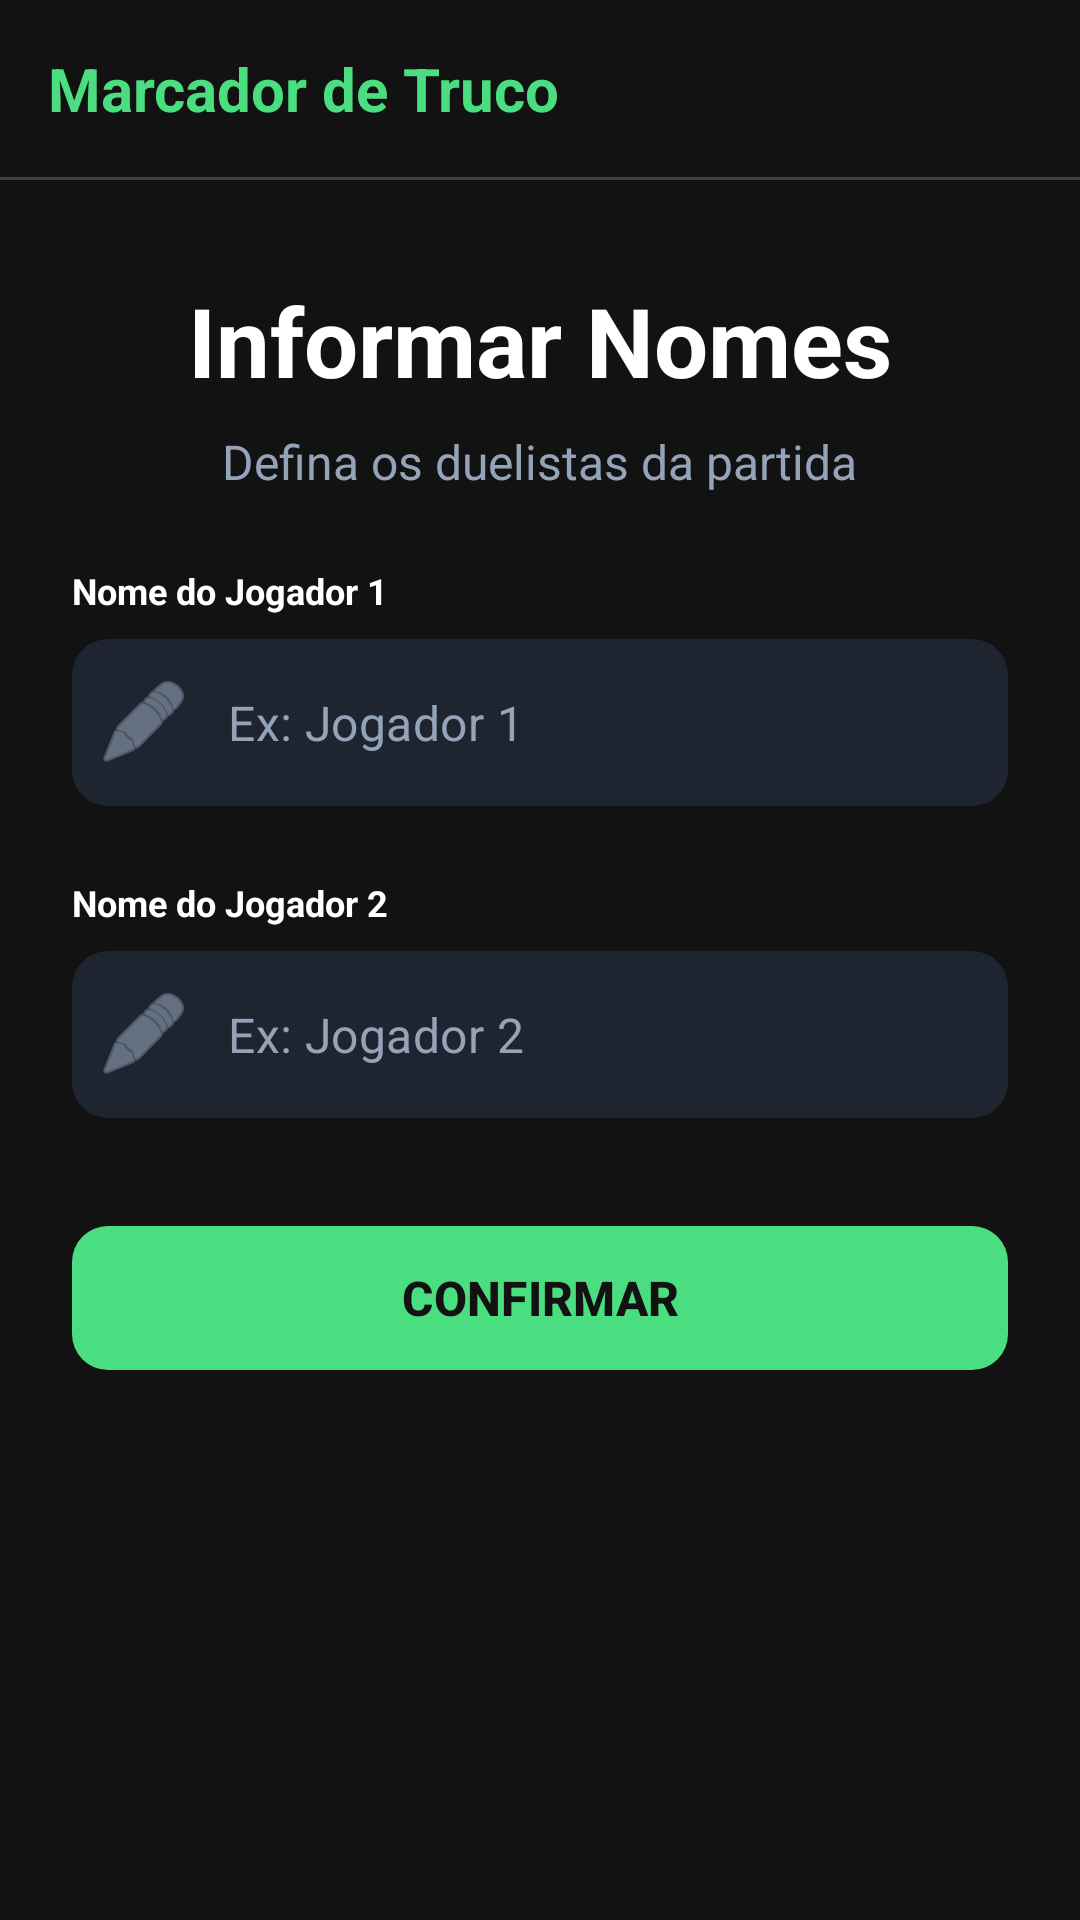

Here is an Android app screen rendered from its layout file. Give the layout XML and the strings, colors and styles it references.
<!-- AndroidManifest.xml: application theme Theme.AvaliacaoTruco -->
<!-- res/layout/activity_equipes.xml -->
<?xml version="1.0" encoding="utf-8"?>
<androidx.constraintlayout.widget.ConstraintLayout xmlns:android="http://schemas.android.com/apk/res/android"
    xmlns:app="http://schemas.android.com/apk/res-auto"
    xmlns:tools="http://schemas.android.com/tools"
    android:id="@+id/main"
    android:layout_width="match_parent"
    android:layout_height="match_parent"
    android:background="@color/background_dark"
    tools:context=".EquipesActivity">

    <androidx.constraintlayout.widget.ConstraintLayout
        android:id="@+id/topBar"
        android:layout_width="match_parent"
        android:layout_height="wrap_content"
        android:padding="16dp"
        app:layout_constraintTop_toTopOf="parent">

        <TextView
            android:layout_width="wrap_content"
            android:layout_height="wrap_content"
            android:text="@string/titulo_inicial"
            android:textColor="@color/neon_green"
            android:textSize="20sp"
            android:textStyle="bold"
            app:layout_constraintBottom_toBottomOf="parent"
            app:layout_constraintStart_toStartOf="parent"
            app:layout_constraintTop_toTopOf="parent" />

    </androidx.constraintlayout.widget.ConstraintLayout>

    <View
        android:id="@+id/topDivider"
        android:layout_width="match_parent"
        android:layout_height="1dp"
        android:background="#33FFFFFF"
        app:layout_constraintTop_toBottomOf="@id/topBar" />

    <TextView
        android:id="@+id/tvTitle"
        android:layout_width="wrap_content"
        android:layout_height="wrap_content"
        android:layout_marginTop="32dp"
        android:text="@string/titulo_equipes"
        android:textColor="@color/white"
        android:textSize="32sp"
        android:textStyle="bold"
        app:layout_constraintEnd_toEndOf="parent"
        app:layout_constraintStart_toStartOf="parent"
        app:layout_constraintTop_toBottomOf="@id/topDivider" />

    <TextView
        android:id="@+id/tvSubTitle"
        android:layout_width="wrap_content"
        android:layout_height="wrap_content"
        android:layout_marginTop="8dp"
        android:text="@string/sub_titulo_equipes"
        android:textColor="@color/text_secondary"
        android:textSize="16sp"
        app:layout_constraintEnd_toEndOf="parent"
        app:layout_constraintStart_toStartOf="parent"
        app:layout_constraintTop_toBottomOf="@id/tvTitle" />

    <LinearLayout
        android:layout_width="match_parent"
        android:layout_height="wrap_content"
        android:orientation="vertical"
        android:padding="24dp"
        app:layout_constraintTop_toBottomOf="@id/tvSubTitle">

        <TextView
            android:layout_width="wrap_content"
            android:layout_height="wrap_content"
            android:layout_marginBottom="8dp"
            android:text="@string/nome_jogador1"
            android:textColor="@color/white"
            android:textSize="12sp"
            android:textStyle="bold" />

        <com.google.android.material.textfield.TextInputLayout
            style="@style/Widget.MaterialComponents.TextInputLayout.OutlinedBox"
            android:layout_width="match_parent"
            android:layout_height="wrap_content"
            android:layout_marginBottom="24dp"
            app:boxBackgroundColor="@color/card_background"
            app:boxCornerRadiusBottomEnd="12dp"
            app:boxCornerRadiusBottomStart="12dp"
            app:boxCornerRadiusTopEnd="12dp"
            app:boxCornerRadiusTopStart="12dp"
            app:boxStrokeWidth="0dp"
            app:boxStrokeWidthFocused="0dp"
            app:hintEnabled="false"
            app:startIconDrawable="@android:drawable/ic_menu_edit"
            app:startIconTint="@color/text_secondary">

            <com.google.android.material.textfield.TextInputEditText
                android:id="@+id/etNomeJ1"
                android:layout_width="match_parent"
                android:layout_height="wrap_content"
                android:hint="@string/ex_jogador1"
                android:inputType="textPersonName"
                android:maxLines="1"
                android:textColor="@color/white"
                android:textColorHint="@color/text_secondary" />
        </com.google.android.material.textfield.TextInputLayout>

        <TextView
            android:layout_width="wrap_content"
            android:layout_height="wrap_content"
            android:layout_marginBottom="8dp"
            android:text="@string/nome_jogador2"
            android:textColor="@color/white"
            android:textSize="12sp"
            android:textStyle="bold" />

        <com.google.android.material.textfield.TextInputLayout
            style="@style/Widget.MaterialComponents.TextInputLayout.OutlinedBox"
            android:layout_width="match_parent"
            android:layout_height="wrap_content"
            android:layout_marginBottom="32dp"
            app:boxBackgroundColor="@color/card_background"
            app:boxCornerRadiusBottomEnd="12dp"
            app:boxCornerRadiusBottomStart="12dp"
            app:boxCornerRadiusTopEnd="12dp"
            app:boxCornerRadiusTopStart="12dp"
            app:boxStrokeWidth="0dp"
            app:boxStrokeWidthFocused="0dp"
            app:hintEnabled="false"
            app:startIconDrawable="@android:drawable/ic_menu_edit"
            app:startIconTint="@color/text_secondary">

            <com.google.android.material.textfield.TextInputEditText
                android:id="@+id/etNomeJ2"
                android:layout_width="match_parent"
                android:layout_height="wrap_content"
                android:hint="@string/ex_jogador2"
                android:inputType="textPersonName"
                android:maxLines="1"
                android:textColor="@color/white"
                android:textColorHint="@color/text_secondary" />
        </com.google.android.material.textfield.TextInputLayout>

        <com.google.android.material.button.MaterialButton
            android:id="@+id/btnConfirmar"
            android:layout_width="match_parent"
            android:layout_height="56dp"
            android:text="@string/confirmar"
            android:textColor="@color/background_dark"
            android:textSize="16sp"
            android:textStyle="bold"
            app:backgroundTint="@color/neon_green"
            app:cornerRadius="12dp" />

    </LinearLayout>

</androidx.constraintlayout.widget.ConstraintLayout>
<!-- resources referenced by this layout -->
<resources>
  <color name="background_dark">#121212</color>
  <color name="card_background">#1E2530</color>
  <color name="neon_green">#4ade80</color>
  <color name="text_secondary">#94a3b8</color>
  <color name="white">#FFFFFFFF</color>
  <string name="confirmar">CONFIRMAR</string>
  <string name="ex_jogador1">Ex: Jogador 1</string>
  <string name="ex_jogador2">Ex: Jogador 2</string>
  <string name="nome_jogador1">Nome do Jogador 1</string>
  <string name="nome_jogador2">Nome do Jogador 2</string>
  <string name="sub_titulo_equipes">Defina os duelistas da partida</string>
  <string name="titulo_equipes">Informar Nomes</string>
  <string name="titulo_inicial">Marcador de Truco</string>
  <style name="Theme.AvaliacaoTruco" parent="Base.Theme.AvaliacaoTruco" />
  <style name="Base.Theme.AvaliacaoTruco" parent="Theme.Material3.DayNight.NoActionBar">
          
          
      </style>
</resources>
